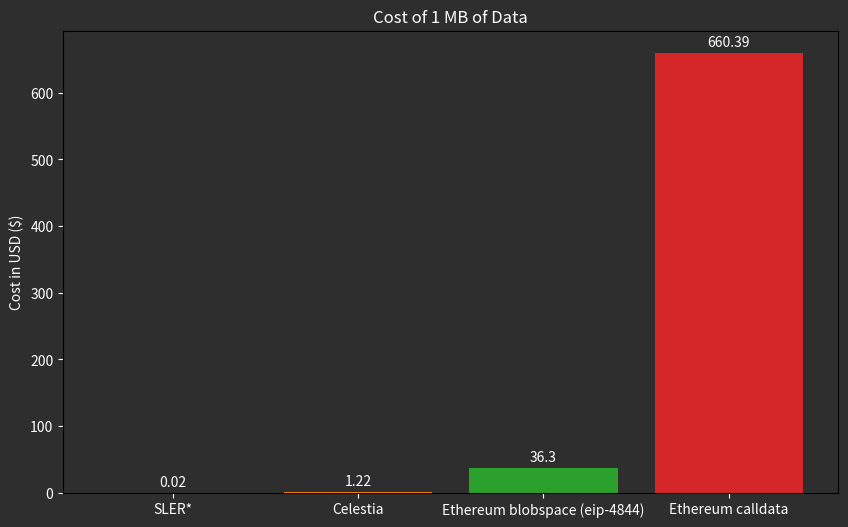

This chart was generated by the following Python code:
import matplotlib.pyplot as plt

# Data for 1 MB cost
labels = ['SLER*', 'Celestia', 'Ethereum blobspace (eip-4844)', 'Ethereum calldata']
costs = [0.0173, 1.216064, 36.30, 660.3904]

# Plotting
plt.figure(figsize=(10, 6))
bars = plt.bar(labels, costs, color=['#1f77b4', '#ff7f0e', '#2ca02c', '#d62728'])

# Adding title and labels
plt.title('Cost of 1 MB of Data', color='white')
plt.xlabel('', color='white')
plt.ylabel('Cost in USD ($)', color='white')

# Setting dark background
plt.gca().set_facecolor('#2e2e2e')
plt.gcf().set_facecolor('#2e2e2e')

# Setting the tick color to white
plt.tick_params(colors='white')

# Adding value labels on top of the bars
for bar in bars:
    yval = bar.get_height()
    plt.text(bar.get_x() + bar.get_width()/2, yval + 10, round(yval, 2), ha='center', color='white')

plt.show()
